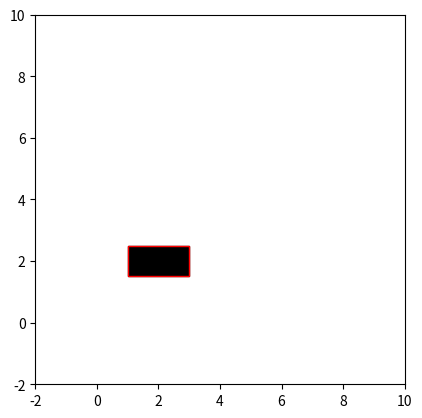

Generate this figure with matplotlib:
import matplotlib.pyplot as plt
import matplotlib.patches as mpatches
import matplotlib.transforms as transforms
import numpy as np
from math import cos, sin, pi


class Test_Polytope:
    def __init__(self, center, width, height) -> None:
        self.center = np.array(center)
        self.width = width
        self.height = height

        self.vertexes = np.array([
            [self.center[0] - self.width, self.center[1] - self.height],
            [self.center[0] + self.width, self.center[1] - self.height],
            [self.center[0] + self.width, self.center[1] + self.height],
            [self.center[0] - self.width, self.center[1] + self.height]
        ])

        self.vertex_vectors = np.zeros_like(self.vertexes)
        for i in range(4):
            self.vertex_vectors[i, 0] = self.vertexes[i, 0] - self.center[0]
            self.vertex_vectors[i, 1] = self.vertexes[i, 1] - self.center[1]

    def get_vertexes(self, current_state):
        self.center = np.array(current_state)

        # first need to update the vertex_vector
        rotation_matrix = np.array(
            [[cos(self.center[2]), -sin(self.center[2])],
             [sin(self.center[2]), cos(self.center[2])]])
        
        # update the vertexes and the extended vertexes
        temp_vertexes_vector = (rotation_matrix @ self.vertex_vectors.T).T
        for i in range(4):
            self.vertexes[i, 0] = temp_vertexes_vector[i, 0] + self.center[0]
            self.vertexes[i, 1] = temp_vertexes_vector[i, 1] + self.center[1]

        return self.vertexes
    
    def rad_to_deg(self, rad):
        degrees = rad * (180 / pi)
        return degrees
    
    def plot(self):
        fig, ax = plt.subplots()

        # polytope1
        position = self.center[0:2] - np.array([self.width, self.height])
        polytope1 = mpatches.Rectangle((position[0], position[1]), self.width * 2, self.height * 2, edgecolor='r', facecolor='none')

        rotation_transform = transforms.Affine2D().rotate_around(self.center[0], self.center[1], self.center[2])
        polytope1.set_transform(rotation_transform + ax.transData)
        ax.add_patch(polytope1)

        polytope1.set_zorder(1)

        # polytope2
        polytope2 = mpatches.Polygon(self.vertexes, color='k')
        ax.add_patch(polytope2)
        polytope2.set_zorder(0)

        # 设置轴的界限
        ax.set_xlim(-2, 10)
        ax.set_ylim(-2, 10)
        ax.set_aspect('equal')

        # 显示图形
        plt.show()


if __name__ == "__main__":
    test = Test_Polytope([1.0, 1.0, 0.0], 1.0, 0.5)
    test.get_vertexes([2.0, 2.0, 0])
    test.plot()





